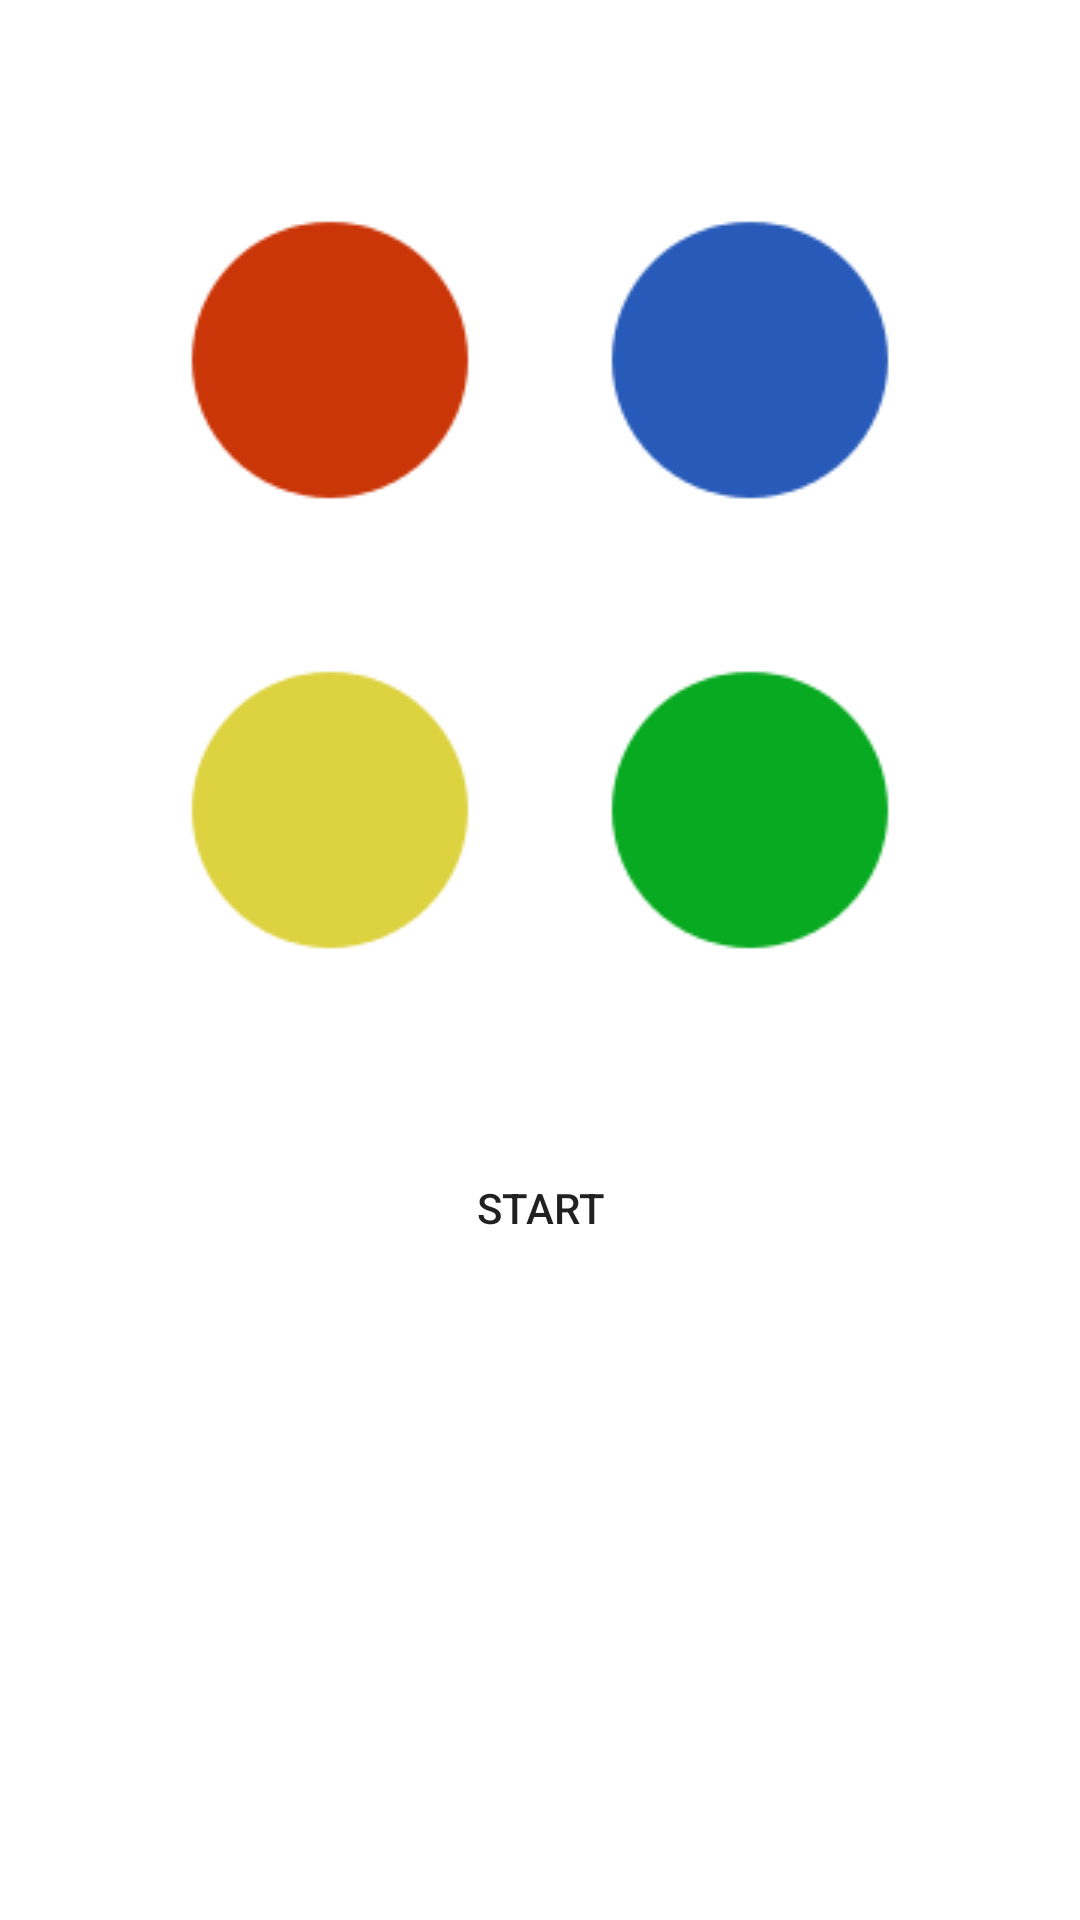

Here is an Android app screen rendered from its layout file. Give the layout XML and the strings, colors and styles it references.
<!-- AndroidManifest.xml: application theme AppTheme -->
<!-- res/layout/fragment_simon_task.xml -->
<?xml version="1.0" encoding="utf-8"?>
<LinearLayout
    xmlns:android="http://schemas.android.com/apk/res/android"
    xmlns:app="http://schemas.android.com/apk/res-auto"
    xmlns:tools="http://schemas.android.com/tools"
    android:orientation="vertical"
    android:layout_width="match_parent"
    android:layout_height="match_parent">
    <Space
        android:layout_width="70dp"
        android:layout_height="70dp" />
    <FrameLayout
        xmlns:android="http://schemas.android.com/apk/res/android"
        xmlns:app="http://schemas.android.com/apk/res-auto"
        xmlns:tools="http://schemas.android.com/tools"
        android:layout_width="wrap_content"
        android:layout_height="wrap_content"
        android:layout_gravity="center_horizontal">
        <LinearLayout
            android:layout_width="match_parent"
            android:layout_height="match_parent"
            android:orientation="horizontal">

            <ImageButton
                android:id="@+id/red"
                android:layout_width="wrap_content"
                android:layout_height="wrap_content"
                android:background="@null"
                app:srcCompat="@drawable/red_circle"
                tools:layout_editor_absoluteX="62dp"
                tools:layout_editor_absoluteY="92dp" />
            <Space
                android:layout_width="40dp"
                android:layout_height="40dp" />

            <ImageButton
                android:id="@+id/blue"
                android:layout_width="wrap_content"
                android:layout_height="wrap_content"
                android:background="@null"
                app:srcCompat="@drawable/blue_circle"
                tools:layout_editor_absoluteX="221dp"
                tools:layout_editor_absoluteY="264dp" />
        </LinearLayout>

    </FrameLayout>
    <Space
        android:layout_width="50dp"
        android:layout_height="50dp" />

    <FrameLayout
        android:layout_width="wrap_content"
        android:layout_height="wrap_content"
        android:layout_gravity="center_horizontal">
        <LinearLayout
            android:layout_width="match_parent"
            android:layout_height="match_parent"
            android:orientation="horizontal">

            <ImageButton
                android:id="@+id/yellow"
                android:layout_width="wrap_content"
                android:layout_height="wrap_content"
                android:background="@null"
                app:srcCompat="@drawable/yellow_circle"
                tools:layout_editor_absoluteX="221dp"
                tools:layout_editor_absoluteY="92dp" />
            <Space
                android:layout_width="40dp"
                android:layout_height="40dp" />

            <ImageButton
                android:id="@+id/green"
                android:layout_width="wrap_content"
                android:layout_height="wrap_content"
                android:background="@null"
                app:srcCompat="@drawable/green_circle"
                tools:layout_editor_absoluteX="62dp"
                tools:layout_editor_absoluteY="264dp" />
        </LinearLayout>
    </FrameLayout>
    <Space
        android:layout_width="50dp"
        android:layout_height="50dp" />
    <FrameLayout
        android:layout_width="wrap_content"
        android:layout_height="wrap_content"
        android:layout_gravity="center_horizontal">
        <LinearLayout
            android:layout_width="match_parent"
            android:layout_height="match_parent"
            android:orientation="horizontal">

            <Button
                android:id="@+id/start"
                android:layout_width="134dp"
                android:layout_height="65dp"
                android:text="Start"
                android:background="@drawable/background"/>
        </LinearLayout>

    </FrameLayout>

</LinearLayout>
<!-- resources referenced by this layout -->
<resources>
  <!-- drawable blue_circle: png bitmap (drawable, 2268 bytes) -->
  <!-- drawable green_circle: png bitmap (drawable, 2233 bytes) -->
  <!-- drawable red_circle: png bitmap (drawable, 2181 bytes) -->
  <!-- drawable yellow_circle: png bitmap (drawable, 2263 bytes) -->
  <style name="AppTheme" parent="Theme.AppCompat.Light.NoActionBar">
          
          <item name="colorPrimary">@color/colorPrimary</item>
          <item name="colorPrimaryDark">@color/colorPrimaryDark</item>
          <item name="colorAccent">@color/colorAccent</item>
          <item name="android:windowBackground">@drawable/background</item>
      </style>
  <color name="colorPrimary">#36b2c0</color>
  <color name="colorPrimaryDark">#36b2c0</color>
  <color name="colorAccent">#FF4081</color>
</resources>
